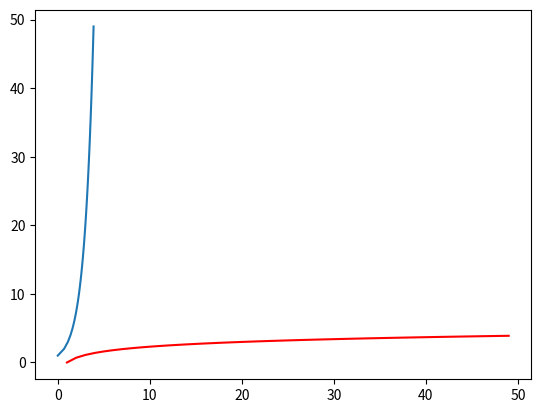

Reproduce this figure in Python.
import matplotlib.pyplot as plt
import numpy as np

x = np.arange(0, 50)
y = np.log(x)
plt.plot(x, y, "r")
plt.plot(y, x)
plt.show()